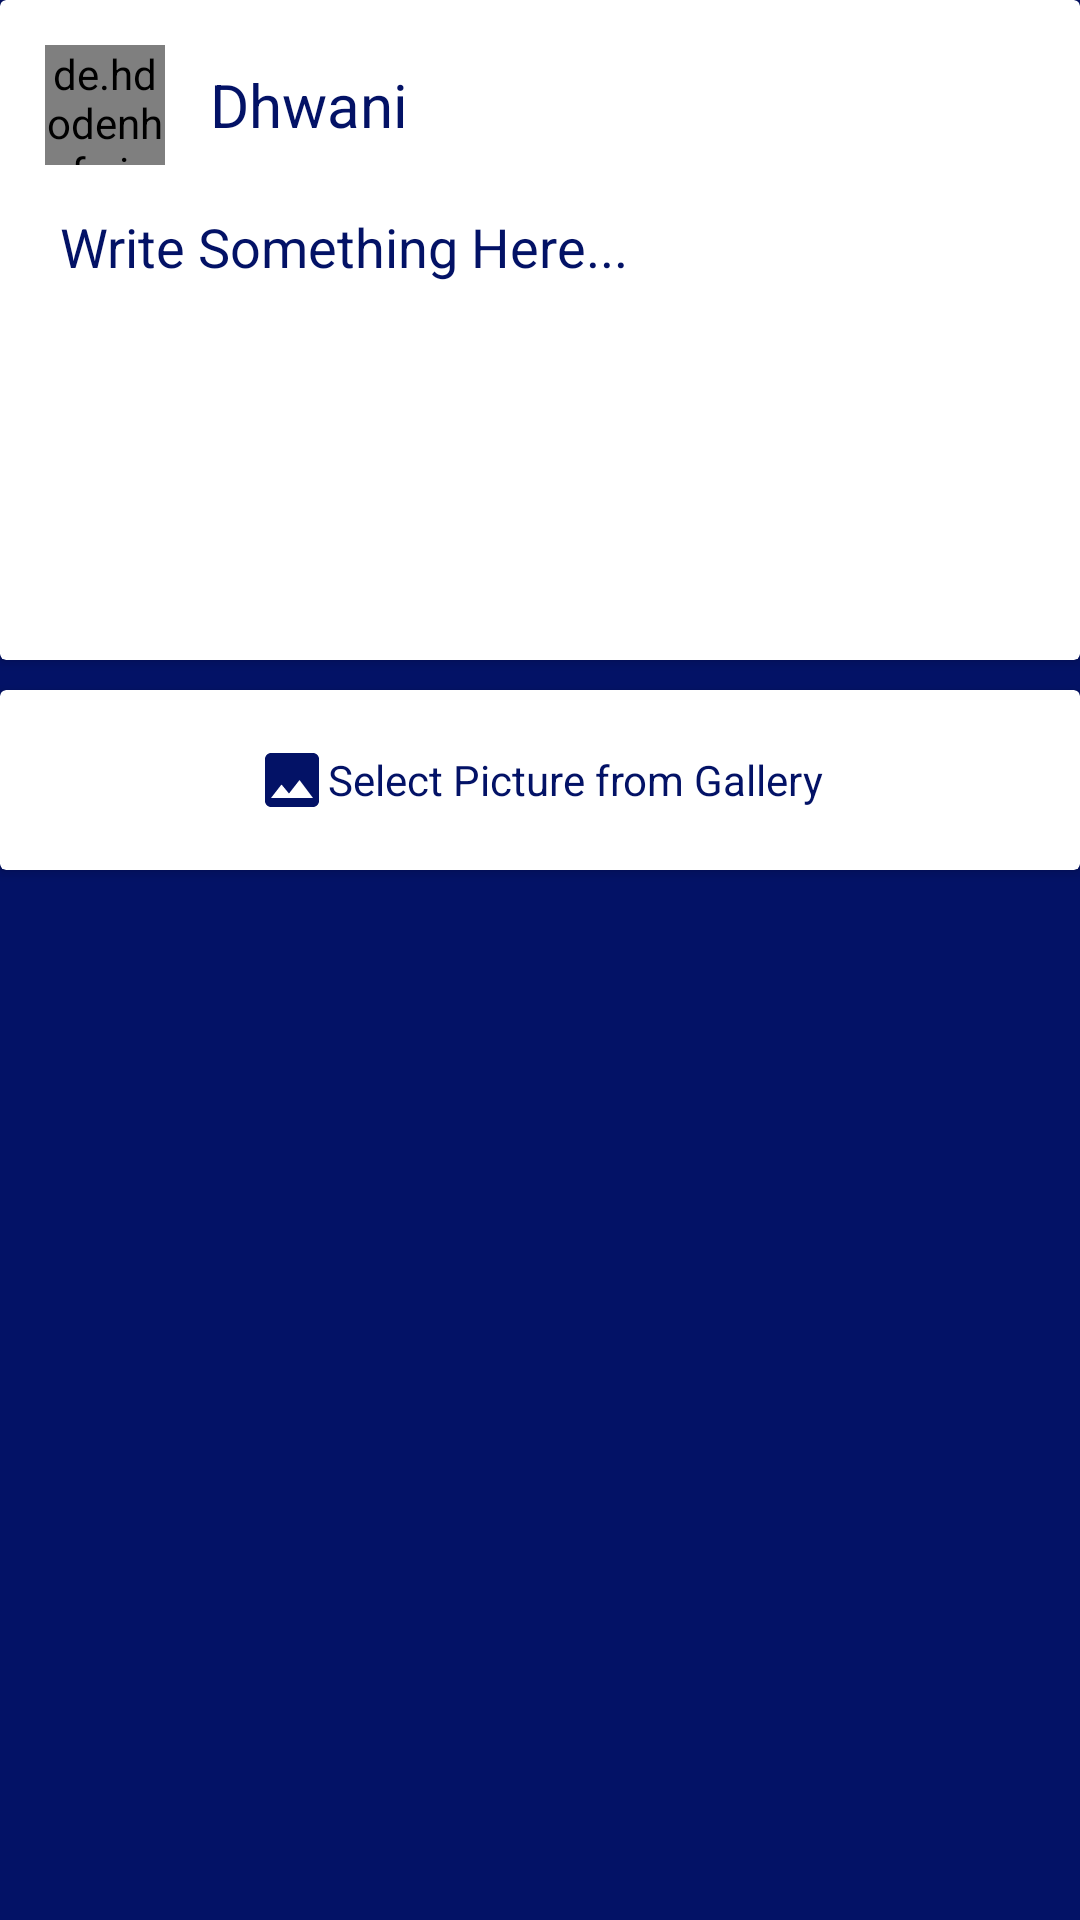

Write the Android layout XML for this screen, with the resource values it uses.
<!-- AndroidManifest.xml: application theme Theme.Social_Media -->
<!-- res/layout/activity_post.xml -->
<?xml version="1.0" encoding="utf-8"?>
<LinearLayout xmlns:android="http://schemas.android.com/apk/res/android"
    xmlns:app="http://schemas.android.com/apk/res-auto"
    xmlns:tools="http://schemas.android.com/tools"
    android:layout_width="match_parent"
    android:layout_height="match_parent"
    android:orientation="vertical"
    android:background="@color/primary"
    tools:context=".PostActivity">

    <androidx.cardview.widget.CardView
        app:contentPadding="10dp"
        android:layout_width="match_parent"
        android:layout_height="wrap_content">

        <LinearLayout
            android:layout_width="match_parent"
            android:orientation="vertical"
            android:layout_height="match_parent">
        <RelativeLayout
            android:layout_width="match_parent"
            android:layout_height="wrap_content">


            <de.hdodenhof.circleimageview.CircleImageView

                android:id="@+id/user_image"
                android:layout_width="40dp"
                android:layout_height="40dp"
                android:layout_marginStart="5dp"
                android:layout_marginTop="5dp"
                android:layout_marginEnd="5dp"
                android:layout_marginBottom="5dp"
                android:src="@drawable/tabs_profile_dashboard"></de.hdodenhof.circleimageview.CircleImageView>

            <TextView
                android:id="@+id/user_name"
                android:layout_width="match_parent"
                android:layout_height="wrap_content"
                android:layout_centerVertical="true"
                android:layout_marginLeft="10dp"
                android:layout_toRightOf="@+id/user_image"
                android:text="Dhwani"
                android:textColor="@color/primary"
                android:textSize="20sp"></TextView>
        </RelativeLayout>

            <EditText

                android:padding="10dp"
                android:layout_width="match_parent"
                android:layout_height="wrap_content"
                android:minHeight="150dp"
                android:gravity="start"
                android:hint="Write Something Here..."
                android:id="@+id/post_text"
                android:textColorHint="@color/primary"
                android:background="@android:color/transparent"
                ></EditText>
        </LinearLayout>
    </androidx.cardview.widget.CardView>

    <androidx.cardview.widget.CardView
        android:layout_width="match_parent"
        android:layout_height="wrap_content"
        android:layout_gravity="center"
        android:id="@+id/picture_gallery"
        android:background="?selectableItemBackground"
        android:layout_marginTop="10dp">

    <LinearLayout
        android:layout_marginTop="20dp"
        android:layout_margin="10dp"
        android:gravity="center"
        android:layout_gravity="center"
        android:layout_width="match_parent"
        android:layout_height="40dp"
        >
        <LinearLayout

            android:layout_width="wrap_content"
            android:gravity="center"
            android:layout_gravity="center"
            android:orientation="horizontal"
            android:layout_height="wrap_content">
            <ImageView
                android:layout_width="wrap_content"
                android:layout_height="wrap_content"
                android:layout_gravity="center"
                android:src="@drawable/image_post"
                ></ImageView>
            <TextView
                android:layout_width="wrap_content"
                android:layout_height="wrap_content"
                android:layout_gravity="center"
                android:gravity="center"
                android:textColor="@color/primary"
                android:text="Select Picture from Gallery"
                ></TextView>
        </LinearLayout>
    </LinearLayout>
    </androidx.cardview.widget.CardView>
    <ImageView
        android:layout_width="match_parent"
        android:layout_marginTop="10dp"
        android:id="@+id/selected_image"
        android:layout_height="250dp"></ImageView>
</LinearLayout>
<!-- resources referenced by this layout -->
<resources>
  <color name="primary">#031266</color>
  <!-- drawable image_post (drawable) -->
  <vector xmlns:android="http://schemas.android.com/apk/res/android"
      android:width="24dp"
      android:height="24dp"
      android:viewportWidth="24"
      android:viewportHeight="24"
      android:tint="@color/primary">
    <path
        android:fillColor="@color/white"
        android:pathData="M21,19V5c0,-1.1 -0.9,-2 -2,-2H5c-1.1,0 -2,0.9 -2,2v14c0,1.1 0.9,2 2,2h14c1.1,0 2,-0.9 2,-2zM8.5,13.5l2.5,3.01L14.5,12l4.5,6H5l3.5,-4.5z"/>
  </vector>
  <style name="Theme.Social_Media" parent="Theme.AppCompat.DayNight.DarkActionBar">
          
          <item name="colorPrimary">@color/primary</item>
          <item name="colorPrimaryVariant">@color/purple_700</item>
          <item name="colorOnPrimary">@color/white</item>
          
          <item name="colorSecondary">@color/teal_200</item>
          <item name="colorSecondaryVariant">@color/teal_700</item>
          <item name="colorOnSecondary">@color/black</item>
          
          <item name="android:statusBarColor" tools:targetApi="l">?attr/colorPrimaryVariant</item>
          
      </style>
  <color name="white">#FFFFFFFF</color>
  <color name="purple_700">#FF3700B3</color>
  <color name="teal_200">#FF03DAC5</color>
  <color name="teal_700">#FF018786</color>
  <color name="black">#FF000000</color>
</resources>
